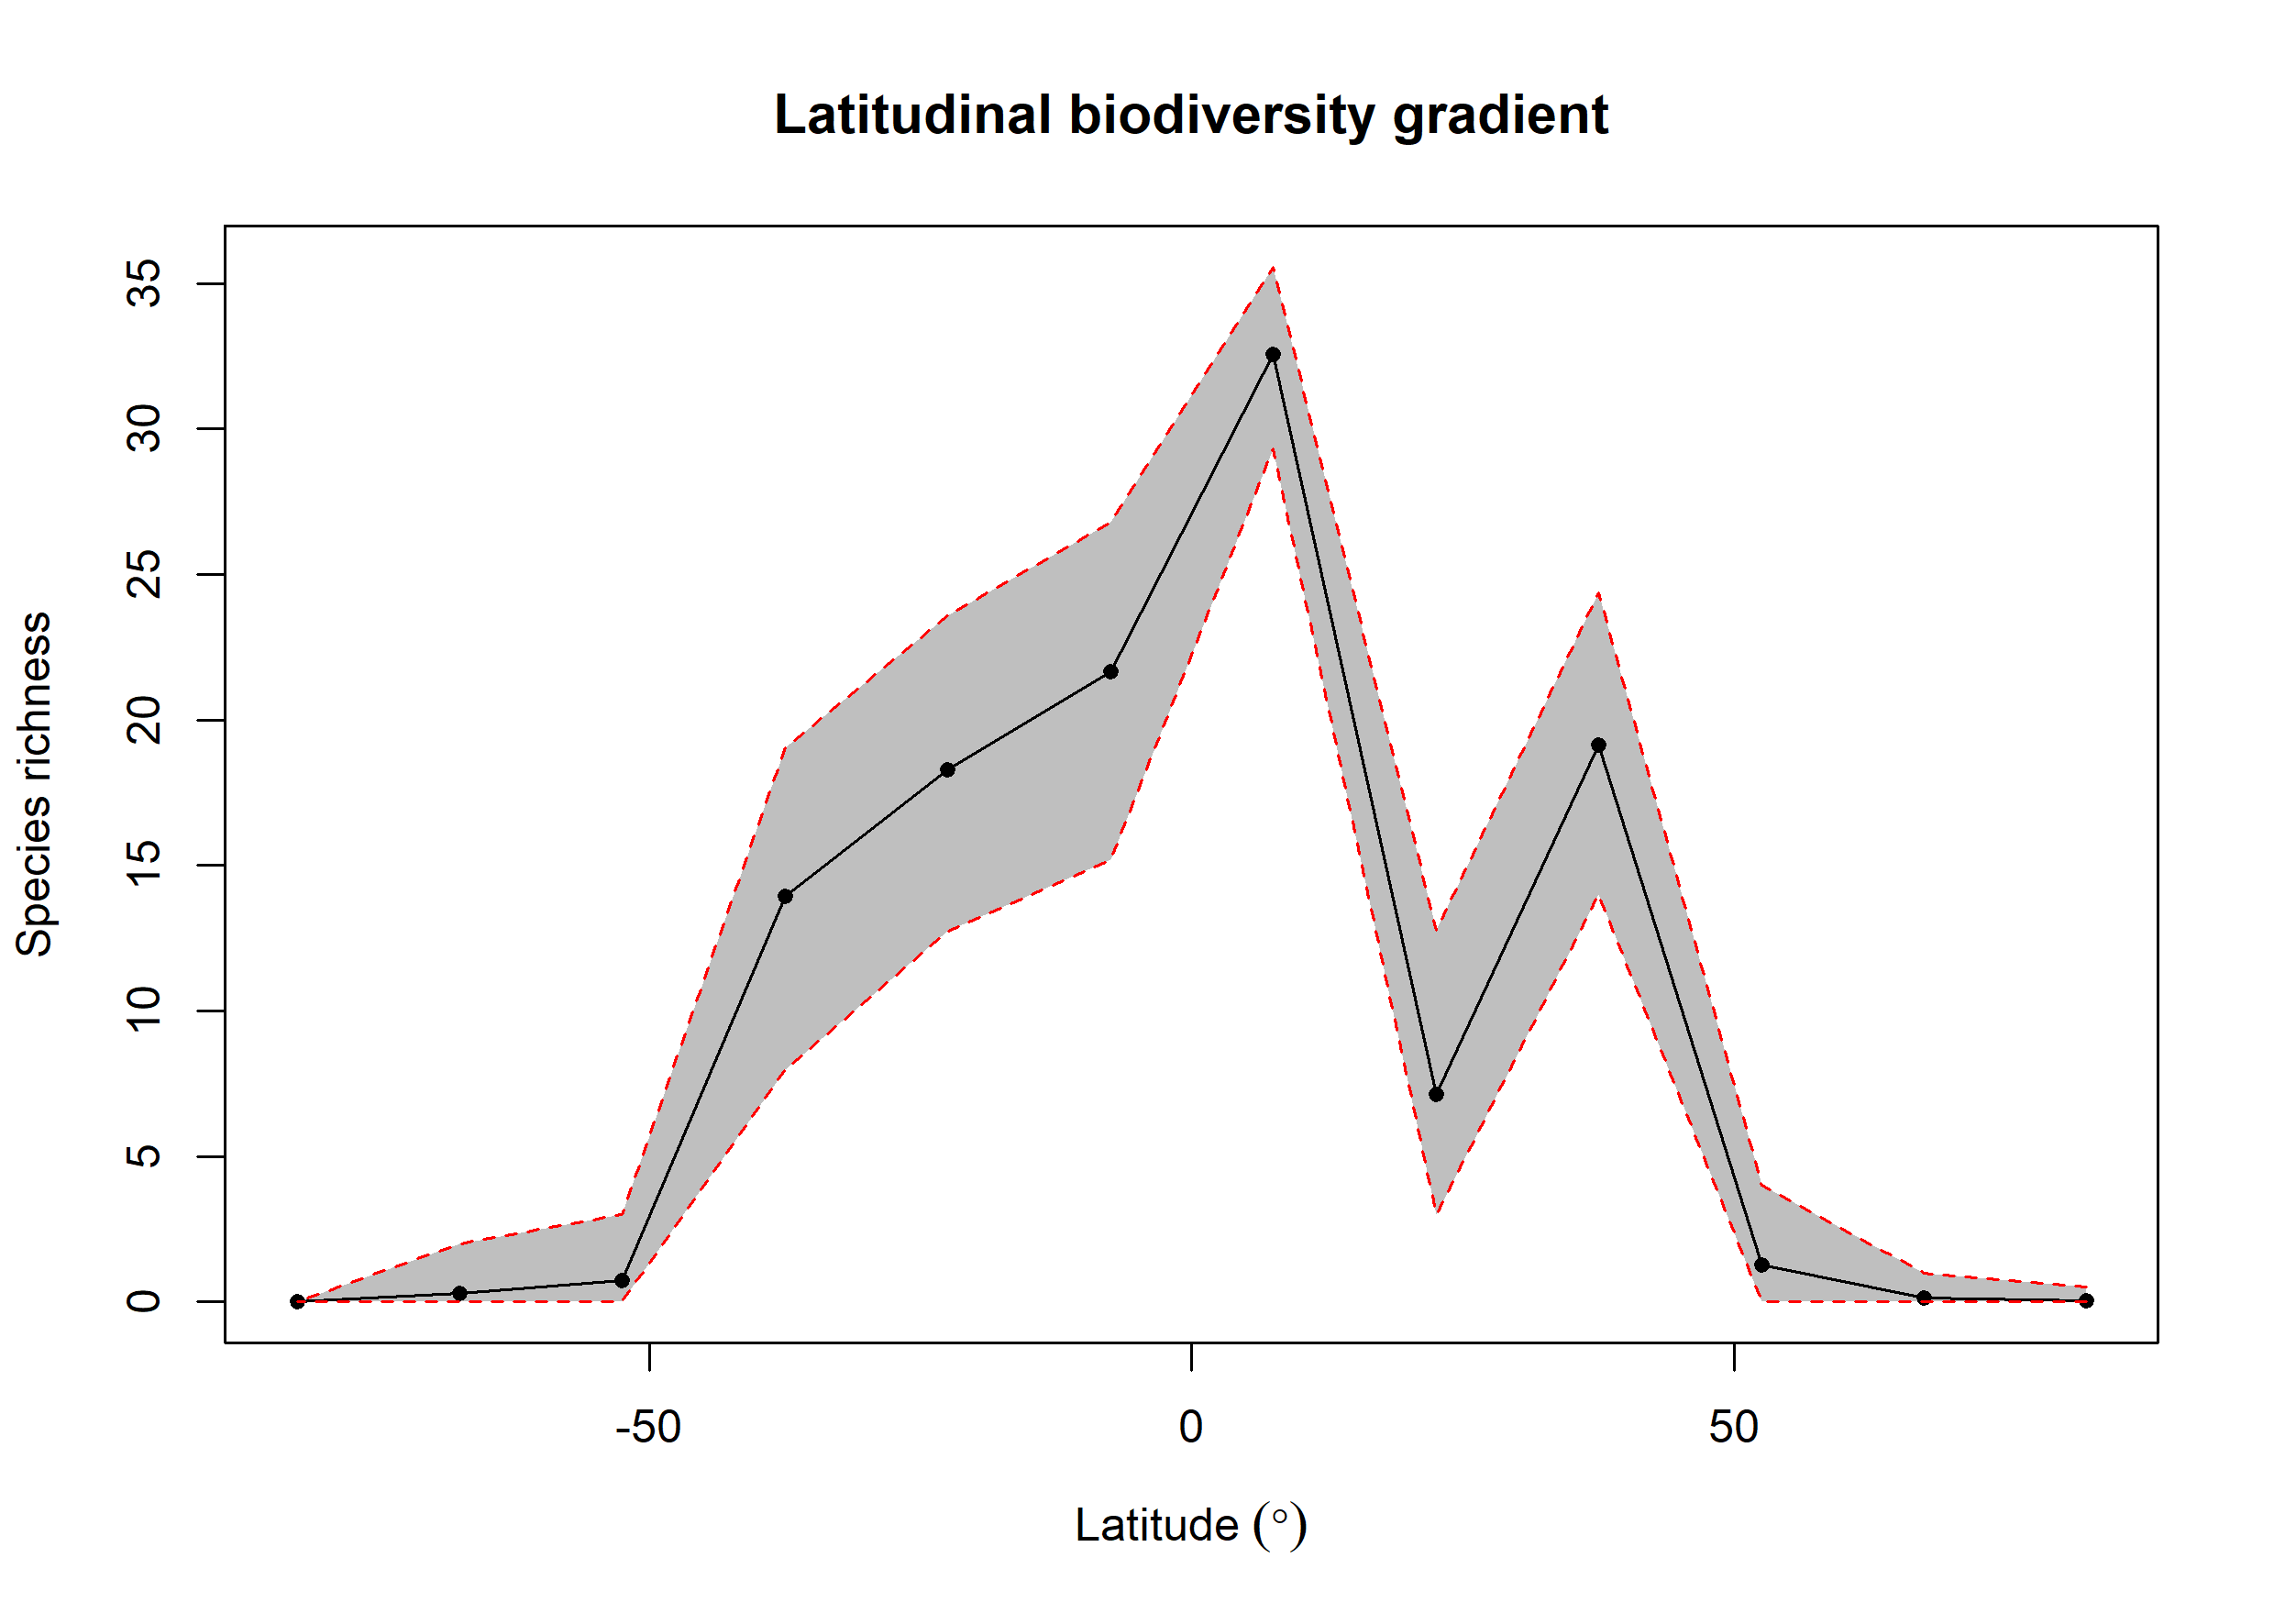

The file beside this chart, header and first rows:
bin, max, min, mid, hemisphere, mean_richness, CI.Lower, CI.Upper
1, 90, 75, 82.5, N, 0.03, 0, 0.525
2, 75, 60, 67.5, N, 0.15, 0, 1
3, 60, 45, 52.5, N, 1.28, 0, 4
4, 45, 30, 37.5, N, 19.13, 14, 24.36
5, 30, 15, 22.5, N, 7.143, 3, 12.78
6, 15, 0, 7.5, N, 32.55, 29.31, 35.57
7, 0, -15, -7.5, S, 21.67, 15.21, 26.81
8, -15, -30, -22.5, S, 18.3, 12.74, 23.6
9, -30, -45, -37.5, S, 13.95, 7.983, 19.05
10, -45, -60, -52.5, S, 0.74, 0, 3
11, -60, -75, -67.5, S, 0.3, 0, 2
12, -75, -90, -82.5, S, NA, NA, NA
